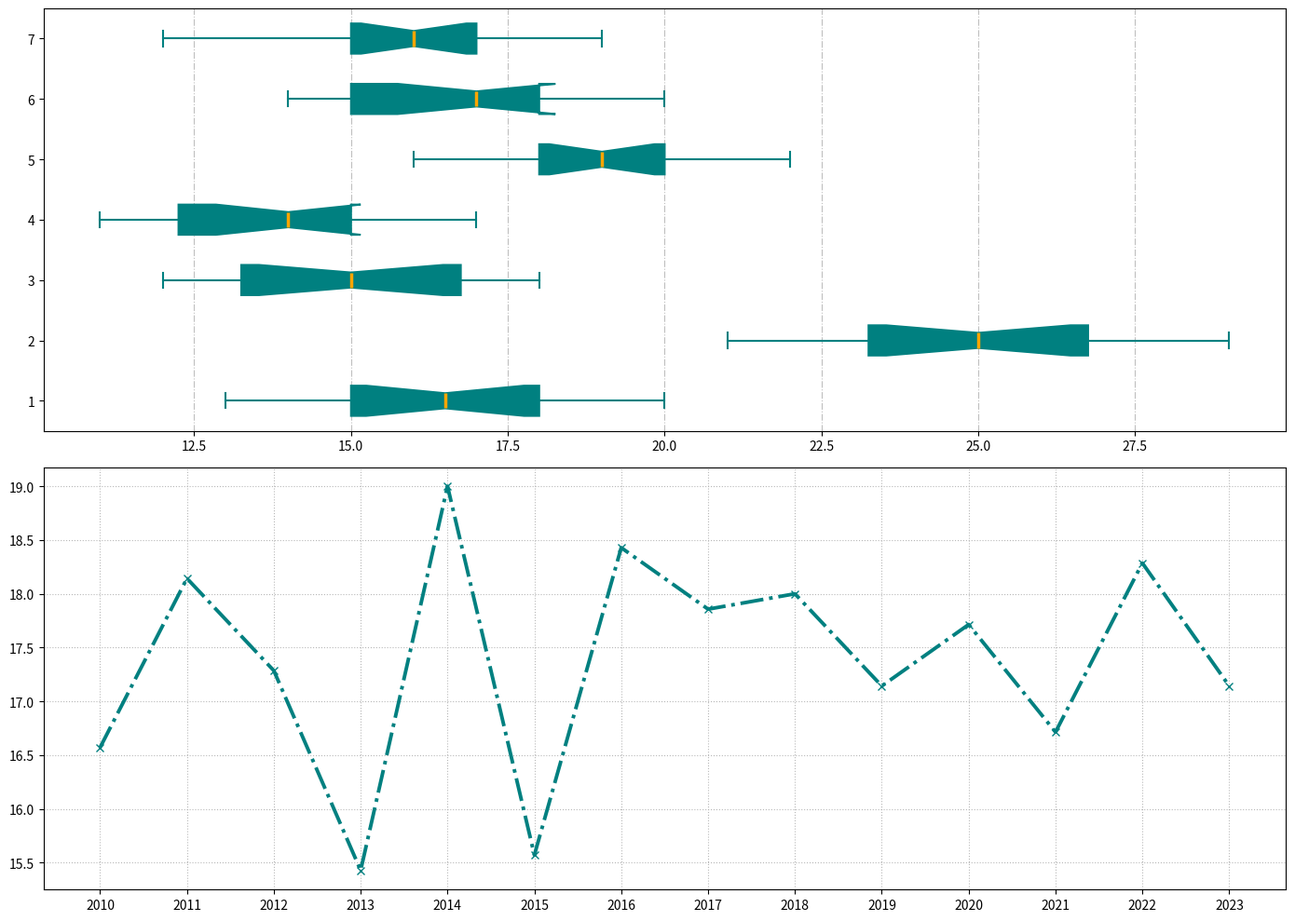

Python code for this plot:
import matplotlib.pyplot as plt

bordeaux_yields = [18, 14, 16, 13, 19, 15, 20, 18, 16, 17, 19, 13, 15, 18]
napa_valley_yields = [23, 24, 25, 21, 27, 23, 26, 28, 22, 24, 29, 25, 27, 26]
tuscany_yields = [14, 17, 16, 12, 17, 13, 15, 16, 18, 14, 15, 12, 18, 13]
rioja_yields = [13, 15, 16, 11, 17, 12, 14, 15, 16, 13, 12, 14, 11, 15]
marlborough_yields = [18, 21, 22, 16, 19, 17, 20, 18, 19, 21, 17, 20, 18, 19]
barossa_valley_yields = [15, 18, 14, 19, 17, 14, 18, 15, 17, 14, 18, 16, 20, 17]
piedmont_yields = [15, 18, 12, 16, 17, 15, 16, 15, 18, 17, 14, 17, 19, 12]

yield_data = [
    bordeaux_yields,
    napa_valley_yields,
    tuscany_yields,
    rioja_yields,
    marlborough_yields,
    barossa_valley_yields,
    piedmont_yields
]

fig, ax = plt.subplots(2, 1, figsize=(14, 10))

consistent_color = 'teal'

# Create a horizontal boxplot
ax[0].boxplot(yield_data, patch_artist=True, notch=True, vert=False,
              boxprops=dict(facecolor=consistent_color, color=consistent_color, linewidth=1.5),
              whiskerprops=dict(color=consistent_color, linewidth=1.5),
              capprops=dict(color=consistent_color, linewidth=1.5),
              medianprops=dict(color='orange', linewidth=2.5),
              flierprops=dict(marker='+', color=consistent_color, alpha=0.7))

ax[0].grid(axis='x', linestyle='-.', alpha=0.8)

years = list(range(2010, 2024))
average_yields_per_year = [
    sum(yields) / len(yields) for yields in zip(*yield_data)
]

# Line plot with consistent color
ax[1].plot(years, average_yields_per_year, marker='x', color=consistent_color, linewidth=2.8, linestyle='-.')

ax[1].set_xticks(years)
ax[1].grid(linestyle=':', alpha=0.9)

plt.tight_layout()
plt.show()
